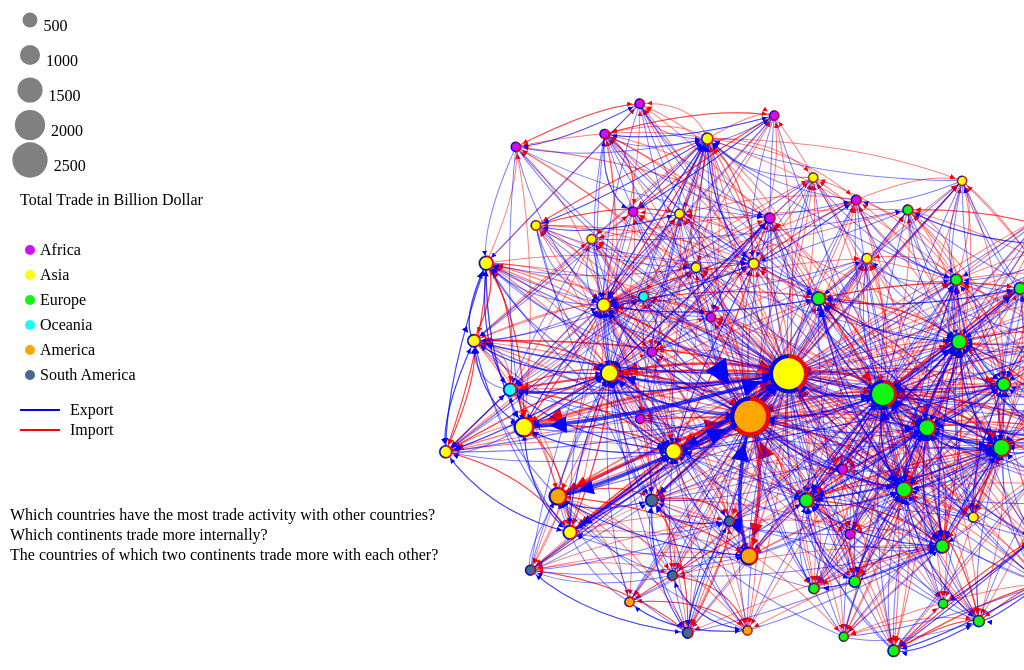
D3 v5 page, settled after 360 driven frames (6 s of simulated time); the page loaded 1 data file(s).


// ── plot3.js




const continentColors = {
    'Africa': '#cf10ff',
    'Asia': 'yellow',
    'Europe': '#12f712',
    'Oceania': '#18fffb',
    'North America': 'orange',
    'South America': '#456A91',
};





d3.csv("all10.csv").then(function(data) {
    var continentMap = {};
    data.forEach(function(d) {
        if (!continentMap[d.Source]) continentMap[d.Source] = d.Continent;
        // if (!continentMap[d.Target]) continentMap[d.Target] = d.Continent;
    });
    var nodes = d3.set(data.map(function(d) { return d.Source; }).concat(data.map(function(d) { return d.Target; }))).values().map(function(d) { 
        return {id: d, continent: continentMap[d]}; 
    });
    var links = data.map(function(d) { return {source: d.Source, target: d.Target, value: {export: +d.Export, emport: +d.Import}}; });
    var exportLinks = data.map(function(d) {return {source: d.Source, target: d.Target, value: +d.Export}; });
    var importLinks = data.map(function(d) {return {source: d.Target, target: d.Source, value: +d.Import};});
    
    var width = 800, height = 550;
    var svg =  d3.select("body").append("svg") 
        .attr("width", width)
        .attr("height", height);

    // Red arrow for imports
    // svg.append("defs").append("marker")
    //     .attr("id", "importArrow")
    //     .attr("viewBox", "0 -0 10 10")
    //     .attr("refX",20)
    //     .attr("refY", 0)
    //     .attr("markerWidth", 2)
    //     .attr("markerHeight", 2)
    //     .attr("orient", "auto")
    //     .append("path")
    //     .attr("d", "M0,-5L10,0L0,5")
    //     .attr("opacity", 0.75)
    //     .attr("fill", "red");

    

    svg.append("defs").append("marker")
        .attr("id", "importArrow")
        .attr("viewBox", "0 -5 10 10")
        .attr("refX", 25)
        .attr("refY", 0)
        .attr("markerWidth", 5)
        .attr("markerHeight", 5)
        .attr("orient", "auto")
        .append("path")
        .attr("d", "M0,-5L10,0L0,5")
        .attr("fill", "red");

    // Blue arrow for exports
    // svg.append("defs").append("marker")
    //     .attr("id", "exportArrow")
    //     .attr("viewBox", "0 -0 10 10")
    //     .attr("refX",25)
    //     .attr("refY", 0)
    //     .attr("markerWidth", 2)
    //     .attr("markerHeight", 2)
    //     .attr("orient", "auto")
    //     .append("path")
    //     .attr("opacity", 0.75)
    //     .attr("d", "M0,-5L10,0L0,5")
    //     .attr("fill", "blue");
    svg.append("defs").append("marker")
        .attr("id", "exportArrow")
        .attr("viewBox", "0 -5 10 10")
        .attr("refX", 25)
        .attr("refY", 0)
        .attr("markerWidth", 5)
        .attr("markerHeight", 5)
        .attr("orient", "auto")
        .append("path")
        .attr("d", "M0,-5L10,0L0,5")
        .attr("fill", "blue");


    
  

    var simulation = d3.forceSimulation(nodes)
    .force("link", d3.forceLink(links).id(function(d) { return d.id; }).strength(0.85))
        .force("charge", d3.forceManyBody(links).strength(-3500))
        .force("center", d3.forceCenter(width , height/1.38 ));


    // var simulation = d3.forceSimulation()
    //     .force("link", d3.forceLink().id(function(d) { return d.id; }))
    //     .force("charge", d3.forceManyBody().strength(-800))
    //     .force("center", d3.forceCenter(window.innerWidth / 2, window.innerHeight / 2));



    simulation.force("link").distance(150).links([...importLinks, ...exportLinks]);
   

    simulation.nodes(nodes).on("tick", ticked);

    var strokeWidthScale = d3.scaleLinear()
        .domain([
            d3.min([d3.min(importLinks, function(d) { return d.value; }), d3.min(exportLinks, function(d) { return d.value; })]),
            d3.max([d3.max(importLinks, function(d) { return d.value; }), d3.max(exportLinks, function(d) { return d.value; })])
        ])
        .range([1, 5]);

    var importLink = svg.append("g")
        .attr("class", "links")
        .selectAll("path")
        .data(importLinks)
        .enter().append("path")
        .attr("stroke", "red")
        .attr("stroke-opacity", 0.5)
        .attr("stroke-width", function(d) { return strokeWidthScale(d.value); })
        .attr("marker-end", "url(#importArrow)")
        .attr("fill", "none");

    importLink.append("title")
        .text(function(d) { return "" + d.value; });

    var exportLink = svg.append("g")
        .attr("class", "links")
        .selectAll("path")
        .data(exportLinks)
        .enter().append("path")
        .attr("stroke", "blue")
        .attr("stroke-opacity", 0.5)
        .attr("stroke-width", function(d) { return strokeWidthScale(d.value ); })
        .attr("marker-end", "url(#exportArrow)")
        .attr("fill", "none");

    exportLink.append("title")
        .text(function(d) { return "" + d.value; });



        
    var selectedNode = null;

    var arc = d3.arc();
    var pie = d3.pie()
        .value(function(d) { return d.value; })
        .sort(null);

    nodes.forEach(node => {
        node.totalExport = 0;
        node.totalImport = 0;
        exportLinks.forEach(link => {
            let sourceId = typeof link.source === 'object' ? link.source.id : link.source;
            if (sourceId === node.id) node.totalExport += Number(link.value);
        });
        importLinks.forEach(link => {
            let targetId = typeof link.target === 'object' ? link.target.id : link.target;
            if (targetId === node.id) node.totalImport += Number(link.value);
        });
        node.totalTrade = node.totalImport + node.totalExport;
        node.importPercentage = node.totalTrade > 0 ? (node.totalImport / node.totalTrade) * 100 : 0;
        node.exportPercentage = node.totalTrade > 0 ? (node.totalExport / node.totalTrade) * 100 : 0;
    });
    


    // Define the color scale after calculating totalTrade for each node
    var totalTradeExtent = d3.extent(nodes, function(d) { return d.totalTrade; });
    var colorScale = d3.scaleSequential(d3.interpolateGreens).domain(totalTradeExtent);
    // var colorScale = d3.scaleSequential(d3.interpolateBlues)
    // .domain(d3.min(nodes, function(d) { return d.totalTrade; }),
    // d3.max(nodes, function(d) { return d.totalTrade; }));
   






    var nodeSizeScale = d3.scaleLinear()
        .domain([
            d3.min(nodes, function(d) { return d.totalTrade; }),
            d3.max(nodes, function(d) { return d.totalTrade; })
        ])
        .range([5, 20]); // Adjust the range for node size

    var node = svg.append("g")
        .attr("class", "nodes")
        .selectAll("g")
        .data(nodes)
        .enter().append("g")
        .attr("class", "node")
        .call(d3.drag()
            .on("start", dragstarted)
            .on("drag", dragged)
            .on("end", dragended))
        .on('click', function(d) {
            if (selectedNode === d) {
                selectedNode = null;
                node.style('fill', '#ddd');
                importLink.style('stroke', 'red');
                exportLink.style('stroke', 'blue');
            } else {
                selectedNode = d;
                node.style('fill', function(o) {
                    return isConnected(d, o, importLinks, exportLinks) ? 'skyblue' : '#ddd';
                });
                importLink.style('stroke', function(o) {
                    return o.target === d ? 'red' : 'none';
                }).style('marker-end', function(o) {
                    return o.target === d ? 'url(#importArrow)' : 'none';
                });
                exportLink.style('stroke', function(o) {
                    return o.source === d ? 'blue' : 'none';
                }).style('marker-end', function(o) {
                    return o.source === d ? 'url(#exportArrow)' : 'none';
                });
            }
        });

    

    node.append("circle")
        .attr("r", function(d) { return nodeSizeScale(d.totalTrade); })
        // .attr("fill", function(d) { return colorScale(d.totalTrade); });
        .attr("fill", function(d) { return continentColors[d.continent]; });


    node.color = continentColors[node.continent] || 'gray';

    node.each(function(d) {
        var g = d3.select(this);
        var donutData = [
            { type: 'import', value: d.importPercentage },
            { type: 'export', value: d.exportPercentage }
        ];

        var radius = nodeSizeScale(d.totalTrade);
        var arcGenerator = d3.arc()
            .innerRadius(radius * 0.8) // Inner radius of the donut chart
            .outerRadius(radius); // Outer radius of the donut chart

        var arcs = g.selectAll(".arc")
            .data(pie(donutData))
            .enter().append("g")
            .attr("class", "arc");

        arcs.append("path")
            .attr("d", arcGenerator)
            .attr("fill", function(d) {
                return d.data.type === 'import' ? 'red' : 'blue';
            });

        arcs.append("text")
            .attr("transform", function(d) {
                var centroid = arcGenerator.centroid(d);
                var offset = 13;
                var x = centroid[0];
                var y = centroid[1];
                var magnitude = Math.sqrt(x * x + y * y);
                x = x / magnitude * offset + x;
                y = y / magnitude * offset + y;
                return "translate(" + x + "," + y + ")";
            })
            .attr("dy", ".34em")
            .style("text-anchor", "middle")
            .style("font-size", "7px")
            .style("fill", "black");
            //.text(function(d) {return d.data.value.toFixed(1) + "%";});  //percentage 
    });

    // var labels = svg.append("g")
    //     .attr("class", "labels")
    //     .selectAll("text")
    //     .data(nodes)
    //     .enter().append("text")
    //     .attr("class", "label")
    //     .style("font-size", "5px")
    //     .attr("dx", -6)
    //     .attr("dy", ".35em")
    //     .text(function(d) { return d.id; });

    node.append("title")
        .text(function(d) { return d.id; });

    // simulation
    //     .nodes(nodes)
    //     .on("tick", ticked);

    // simulation.force("link")
    //     .distance(50)
    //     .links([...importLinks, ...exportLinks]);

    function ticked() {
        const offset = 30;

        importLink.attr("d", function(d) {
            return "M" + d.source.x + "," + d.source.y
                + " Q" + ((d.source.x + (d.target.x )) / 2 + 20) + "," + ((d.source.y + d.target.y) / 2 - 20)
                + " " + d.target.x + "," + d.target.y;
        });

        exportLink.attr("d", function(d) {
            return "M" + d.source.x + "," + d.source.y
                + " Q" + ((d.source.x + d.target.x) / 2 - 20) + "," + ((d.source.y + d.target.y) / 2 + 20  )
                + " " + d.target.x + "," + d.target.y;
        });

        node.attr("transform", function(d) { return "translate(" + d.x + "," + d.y + ")"; });

        // labels.attr("x", function(d) { return d.x; })
        //     .attr("y", function(d) { return d.y; });
    }

    function dragstarted(d) {
        if (!d3.event.active) simulation.alphaTarget(0.01).restart();
        d.fx = d.x;
        d.fy = d.y;
    }

    function dragged(d) {
        d.fx = d3.event.x;
        d.fy = d3.event.y;
    }

    function dragended(d) {
        if (!d3.event.active) simulation.alphaTarget(0.0);
        d.fx = null;
        d.fy = null;
    }

    function isConnected(a, b, importLinks, exportLinks) {
        const isImportConnected = importLinks.some(link => link.source.id === b.id && link.target.id === a.id);
        const isExportConnected = exportLinks.some(link => link.source.id === a.id && link.target.id === b.id);
        return isImportConnected || isExportConnected;
    }

/// Legend for node size

// 1. Define Legend Data
// Create a range of values for the legend. Adjust the count for more or fewer steps.
    const legendData = nodeSizeScale.ticks(5).map(value => ({
        value,
        size: nodeSizeScale(value)
    }));
    
  // 2. Create Legend Group
  const legend = svg.append("g")
    .attr("class", "legend")
    .attr("transform", "translate(20,20)"); // Adjust this to position the legend near your plot
  
// Draw Legend Items based on size
    legend.selectAll("circle")
        .data(legendData)
        .enter().append("circle")
        .attr("cx", (d, i) => 10) // Set the x-coordinate of the circle's center; adjust as needed
        .attr("cy", (d, i) => i * 35 + 10) // Set the y-coordinate of the circle's center; adjust spacing as needed
        .attr("r", d => d.size)
        .style("fill", "gray");
  
// Adjust Text Labels to match size-based positioning
    legend.selectAll("text")
    .data(legendData)
    .enter().append("text")
        .attr("x", d => d.size + 16) // Adjust x position based on size
        .attr("y", (d, i) => i * 35 + 15) // Adjust y position to align with rectangles
        .attr("dy", "0.35em")
        .text(d => d.value);

    // labelYPosition = len(legendData) * 23 -50 

    legend.append("text")
         .attr("x", 0)  // Align with the left edge of the legend items
          .attr("y", 195)
          .text("Total Trade in Billion Dollar")  // Replace with your actual label text
          .attr("class", "legend-label")  // Optional: for styling via CSS



/// Legend for import and export
        
        
        // Step 2: Add Legend Items
        // Export Line
        legend.append("line")
          .attr("x1", 0)
          .attr("y1", 400)
          .attr("x2", 40) // Length of the line
          .attr("y2", 400)
          .attr("stroke", "blue")
          .attr("stroke-width", 2);
        
        // Export Label
        legend.append("text")
          .attr("x", 50) // Position text to the right of the line
          .attr("y", 400)
          .attr("dy", "0.32em") // Vertically align text
          .text("Export");
        
        // Import Line
        legend.append("line")
          .attr("x1", 0)
          .attr("y1", 400+20) // Position below the export line
          .attr("x2", 40) // Length of the line
          .attr("y2", 400+20)
          .attr("stroke", "red")
          .attr("stroke-width", 2);
        
        // Import Label
        legend.append("text")
          .attr("x", 50) // Position text to the right of the line
          .attr("y", 20) // Align with the import line
          .attr("y", 400+20)
          .attr("dy", "0.32em") // Vertically align text
          .text("Import");




/// Legend for continent

        // Assuming you have a continent to color mapping
        const continentColorMapping = [
            { continent:'Africa', color: '#cf10ff' },
            { continent: 'Asia', color: 'yellow' },
            { continent: 'Europe', color: '#12f712' },
            { continent: 'Oceania', color: '#18fffb' },
            { continent: 'America', color: 'orange' },
            { continent:'South America',color: '#456A91'},
           ,
        ];

                // Calculate starting position for the continent legend
        let legendYStart = 240; // Adjust based on your existing legend's size

        // Create Legend Items for Each Continent
        continentColorMapping.forEach((mapping, index) => {
        // Draw Legend Symbol (Circle)
        legend.append("circle")
            .attr("cx", 10)
            .attr("cy", legendYStart + index * 25) // Adjust spacing as needed
            .attr("r", 5)
            .style("fill", mapping.color);

        // Add Legend Text
        legend.append("text")
            .attr("x", 20) // Position text to the right of the circle
            .attr("y", legendYStart + index * 25)
            .attr("dy", "0.32em") // Vertically align text
            .text(mapping.continent);
        });








});


### data: all10.csv
Source, Target, Import, Export, Continent
Algeria, Italy, 3.755, 5.629, Africa
Algeria, China, 8.318, 0.692, Africa
Algeria, France, 4.298, 4.431, Africa
Algeria, Spain, 3.131, 4.103, Africa
Algeria, United States, 1.842, 3.468, Africa
Algeria, Turkey, 2.008, 1.837, Africa
Algeria, Brazil, 1.374, 2.128, Africa
Algeria, Germany, 3.223, 0.014, Africa
Algeria, Netherlands, 0.703, 1.903, Africa
Algeria, Korea, Rep., 1.69, 0.892, Africa
Argentina, Brazil, 12.39, 11.77, South America
Argentina, China, 13.53, 6.156, South America
Argentina, United States, 5.922, 4.995, South America
Argentina, India, 1.394, 4.293, South America
Argentina, Chile, 0.696, 4.205, South America
Argentina, Vietnam, 1.184, 3.222, South America
Argentina, Netherlands, 0.727, 2.985, South America
Argentina, Germany, 2.527, 0.811, South America
Argentina, Spain, 1.083, 1.849, South America
Australia, China, 72.86, 116.8, Oceania
Australia, Japan, 15.78, 30.32, Oceania
Australia, United States, 26.61, 11.02, Oceania
Australia, Korea, Rep., 9.475, 22.59, Oceania
Australia, India, 6.369, 13.62, Oceania
Australia, Singapore, 9.783, 6.565, Oceania
Australia, Thailand, 11.57, 4.226, Oceania
Australia, Malaysia, 10.31, 4.21, Oceania
Austria, Germany, 69.55, 58.56, Europe
Austria, Italy, 13.65, 13.16, Europe
Austria, Switzerland, 11.97, 10.08, Europe
Austria, China, 15.49, 5.7, Europe
Austria, United States, 6.722, 12.75, Europe
Austria, Czech Republic, 9.149, 6.988, Europe
Austria, Poland, 6.824, 7.686, Europe
Austria, Hungary, 5.537, 7.174, Europe
Austria, France, 5.323, 7.372, Europe
Austria, Netherlands, 5.596, 3.723, Europe
Bahrain, Saudi Arabia, 0.966, 2.461, Asia
Bahrain, United Arab Emirates, 1.045, 1.623, Asia
Bahrain, Brazil, 1.997, 0.197, Asia
Bahrain, China, 1.841, 0.341, Asia
Bahrain, United States, 0.739, 1.336, Asia
Bahrain, India, 0.734, 0.395, Asia
Bahrain, Australia, 1.024, 0.1, Asia
Bahrain, Egypt, Arab Rep., 0.087, 0.73, Asia
Bahrain, Italy, 0.505, 0.226, Asia
Bahrain, Oman, 0.102, 0.57, Asia
Belarus, Russian Federation, 11.95, 13.97, Europe
Belarus, China, 3.403, 0.556, Europe
Belarus, Ukraine, 1.439, 1.215, Europe
Belarus, Poland, 1.064, 1.584, Europe
Belarus, Germany, 1.504, 0.79, Europe
Belarus, Italy, 0.723, 0.126, Europe
Belarus, Kazakhstan, 0.077, 0.765, Europe
Belarus, Turkey, 0.684, 0.102, Europe
Belgium, Netherlands, 83, 47.64, Europe
Belgium, Germany, 63.25, 65.82, Europe
Belgium, France, 40.56, 53.12, Europe
Belgium, United States, 19.27, 26.69, Europe
Belgium, United Kingdom, 11.16, 23.95, Europe
... 603 more rows